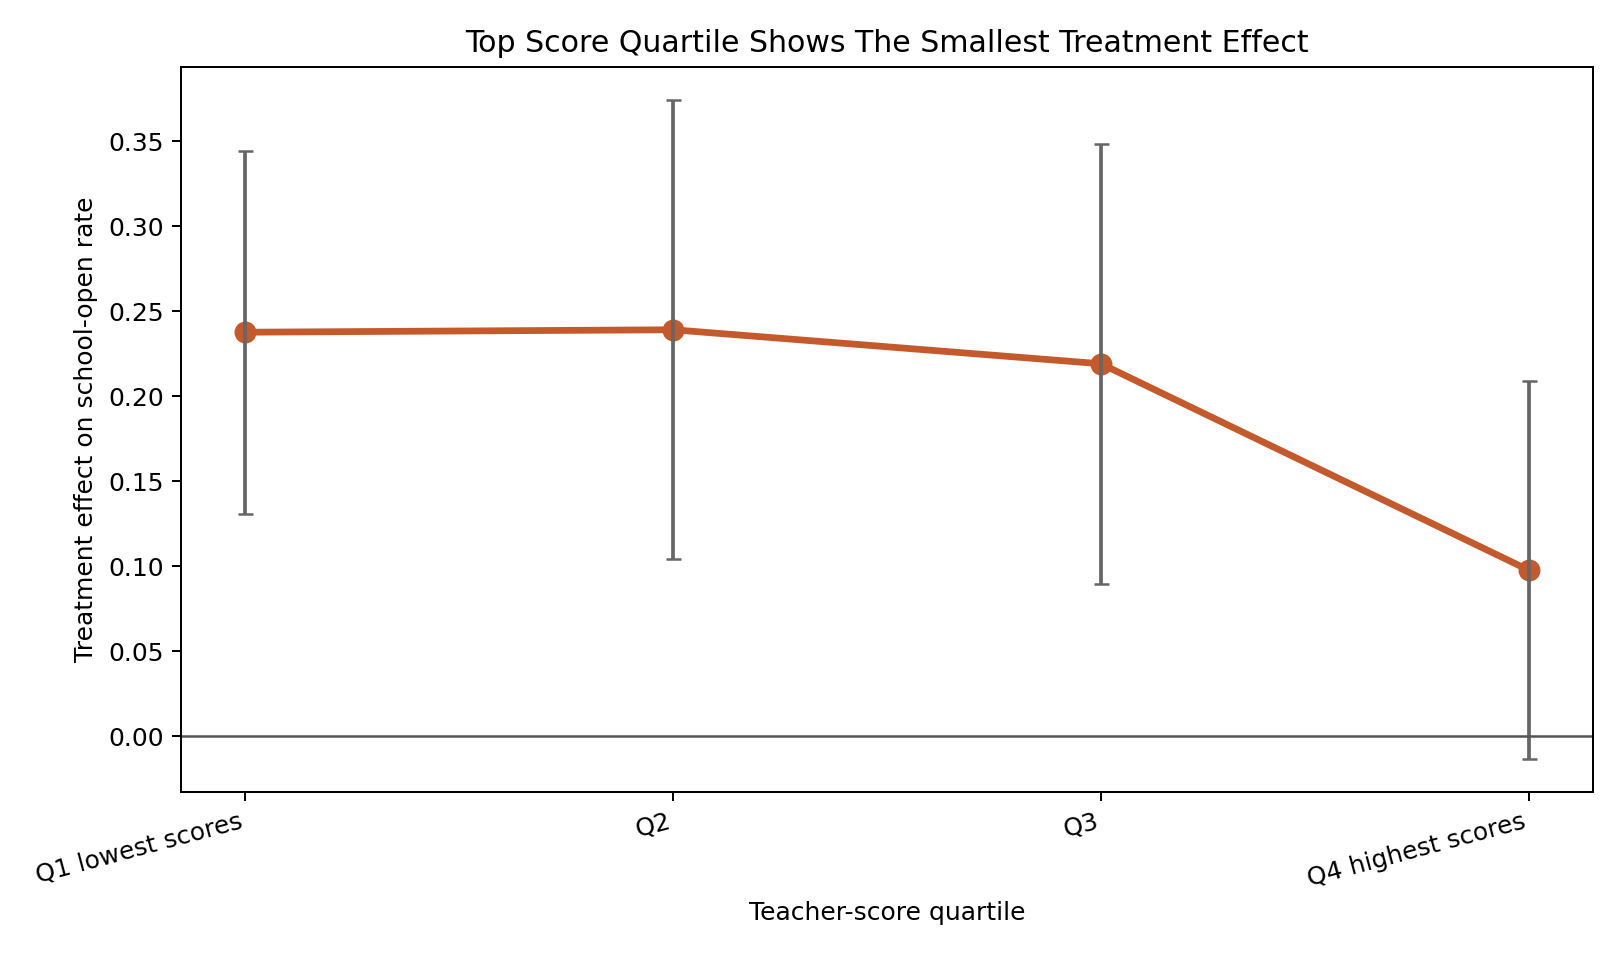

The data file committed next to this chart (first rows):
score_band, score_min, score_max, mean_teacher_score, effect, se, ci_low, ci_high, p_value_approx, control_open_rate, treatment_open_rate, n, clusters, control_schools, treated_schools
Q1 lowest scores, 3.0, 27.0, 20.73, 0.2376, 0.0545, 0.1308, 0.3444, 0.0001496, 0.5098, 0.7474, 741, 30, 16, 14
Q2, 28.0, 37.0, 32.85, 0.239, 0.0689, 0.104, 0.3741, 0.001907, 0.5573, 0.7963, 724, 26, 16, 10
Q3, 37.5, 41.5, 39.04, 0.219, 0.06609, 0.08948, 0.3486, 0.003028, 0.5785, 0.7976, 671, 24, 9, 15
Q4 highest scores, 42.0, 55.0, 46.41, 0.09764, 0.05671, -0.01352, 0.2088, 0.09701, 0.6796, 0.7772, 791, 27, 13, 14
